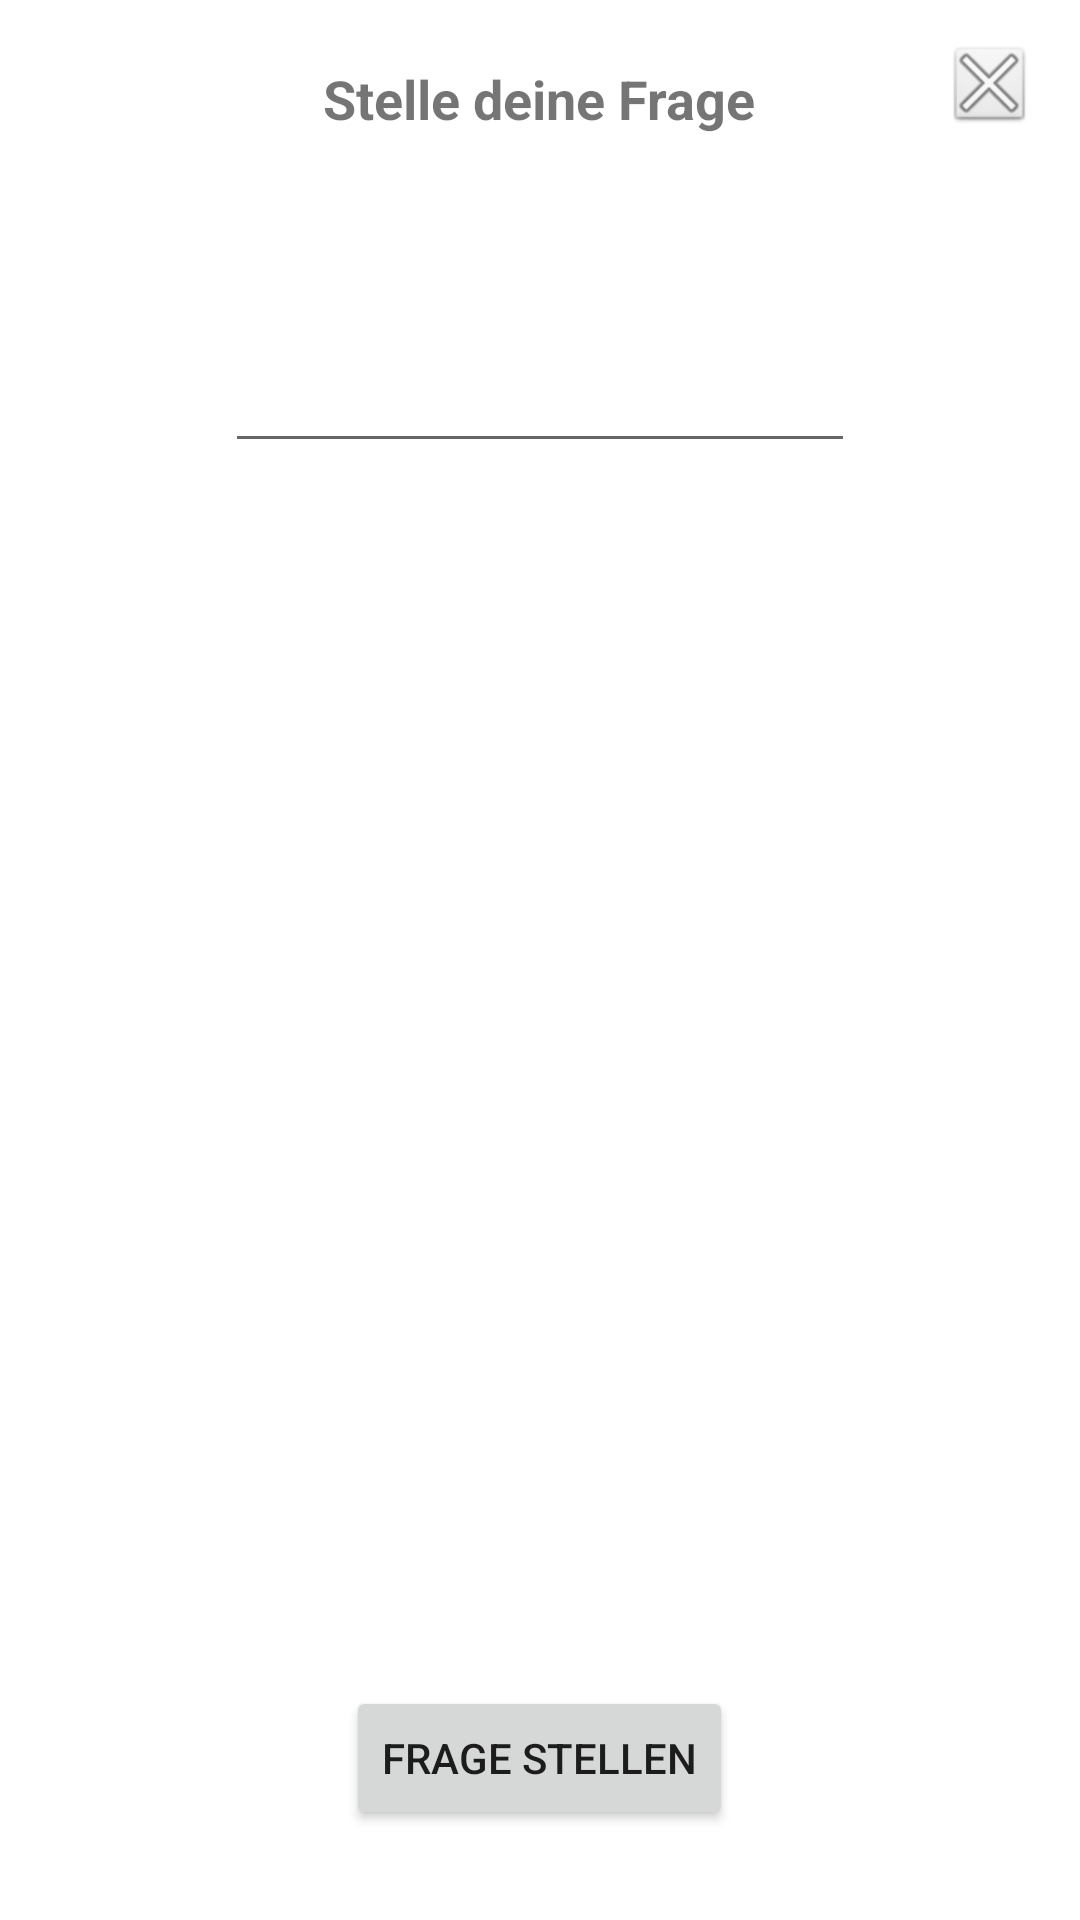

Write the Android layout XML for this screen, with the resource values it uses.
<!-- AndroidManifest.xml: application theme AppTheme -->
<!-- res/layout/activity_fragestellen.xml -->
<?xml version="1.0" encoding="utf-8"?>
<RelativeLayout xmlns:android="http://schemas.android.com/apk/res/android"
    xmlns:app="http://schemas.android.com/apk/res-auto"
    xmlns:tools="http://schemas.android.com/tools"
    android:layout_width="match_parent"
    android:layout_height="match_parent"
    android:background="@android:color/background_light">

    <TextView
        android:id="@+id/txtFrage"
        android:layout_width="wrap_content"
        android:layout_height="wrap_content"
        android:layout_alignBottom="@+id/imageBtnClose"
        android:layout_centerHorizontal="true"
        android:text="Stelle deine Frage"
        android:textSize="18sp"
        android:textStyle="bold" />

    <ImageButton
        android:id="@+id/imageBtnClose"
        style="@android:style/Widget.ImageButton"
        android:layout_width="30dp"
        android:layout_height="30dp"
        android:layout_alignParentEnd="true"
        android:layout_alignParentRight="true"
        android:layout_alignParentTop="true"
        android:layout_marginEnd="15dp"
        android:layout_marginRight="15dp"
        android:layout_marginTop="15dp"
        app:srcCompat="@android:drawable/ic_menu_close_clear_cancel" />

    <Button
        android:id="@+id/btnFrageStellen"
        android:layout_width="wrap_content"
        android:layout_height="wrap_content"
        android:layout_alignParentBottom="true"
        android:layout_centerHorizontal="true"
        android:layout_marginBottom="30dp"
        android:text="frage stellen" />

    <EditText
        android:id="@+id/editText01"
        android:layout_width="wrap_content"
        android:layout_height="wrap_content"
        android:layout_below="@+id/txtFrage"
        android:layout_centerHorizontal="true"
        android:layout_marginTop="68dp"
        android:ems="10"
        android:inputType="text" />

</RelativeLayout>
<!-- resources referenced by this layout -->
<resources>
  <style name="AppTheme" parent="Theme.AppCompat.Light.DarkActionBar">
          
          <item name="colorPrimary">@color/colorPrimary</item>
          <item name="colorPrimaryDark">@color/colorPrimaryDark</item>
          <item name="colorAccent">@color/colorAccent</item>
      </style>
  <!-- not gathered from this repository: default colours our renderer supplied (Android Studio template values) -->
  <color name="colorPrimary">#FF6200EE</color>
  <color name="colorPrimaryDark">#FF3700B3</color>
  <color name="colorAccent">#FF03DAC5</color>
</resources>
